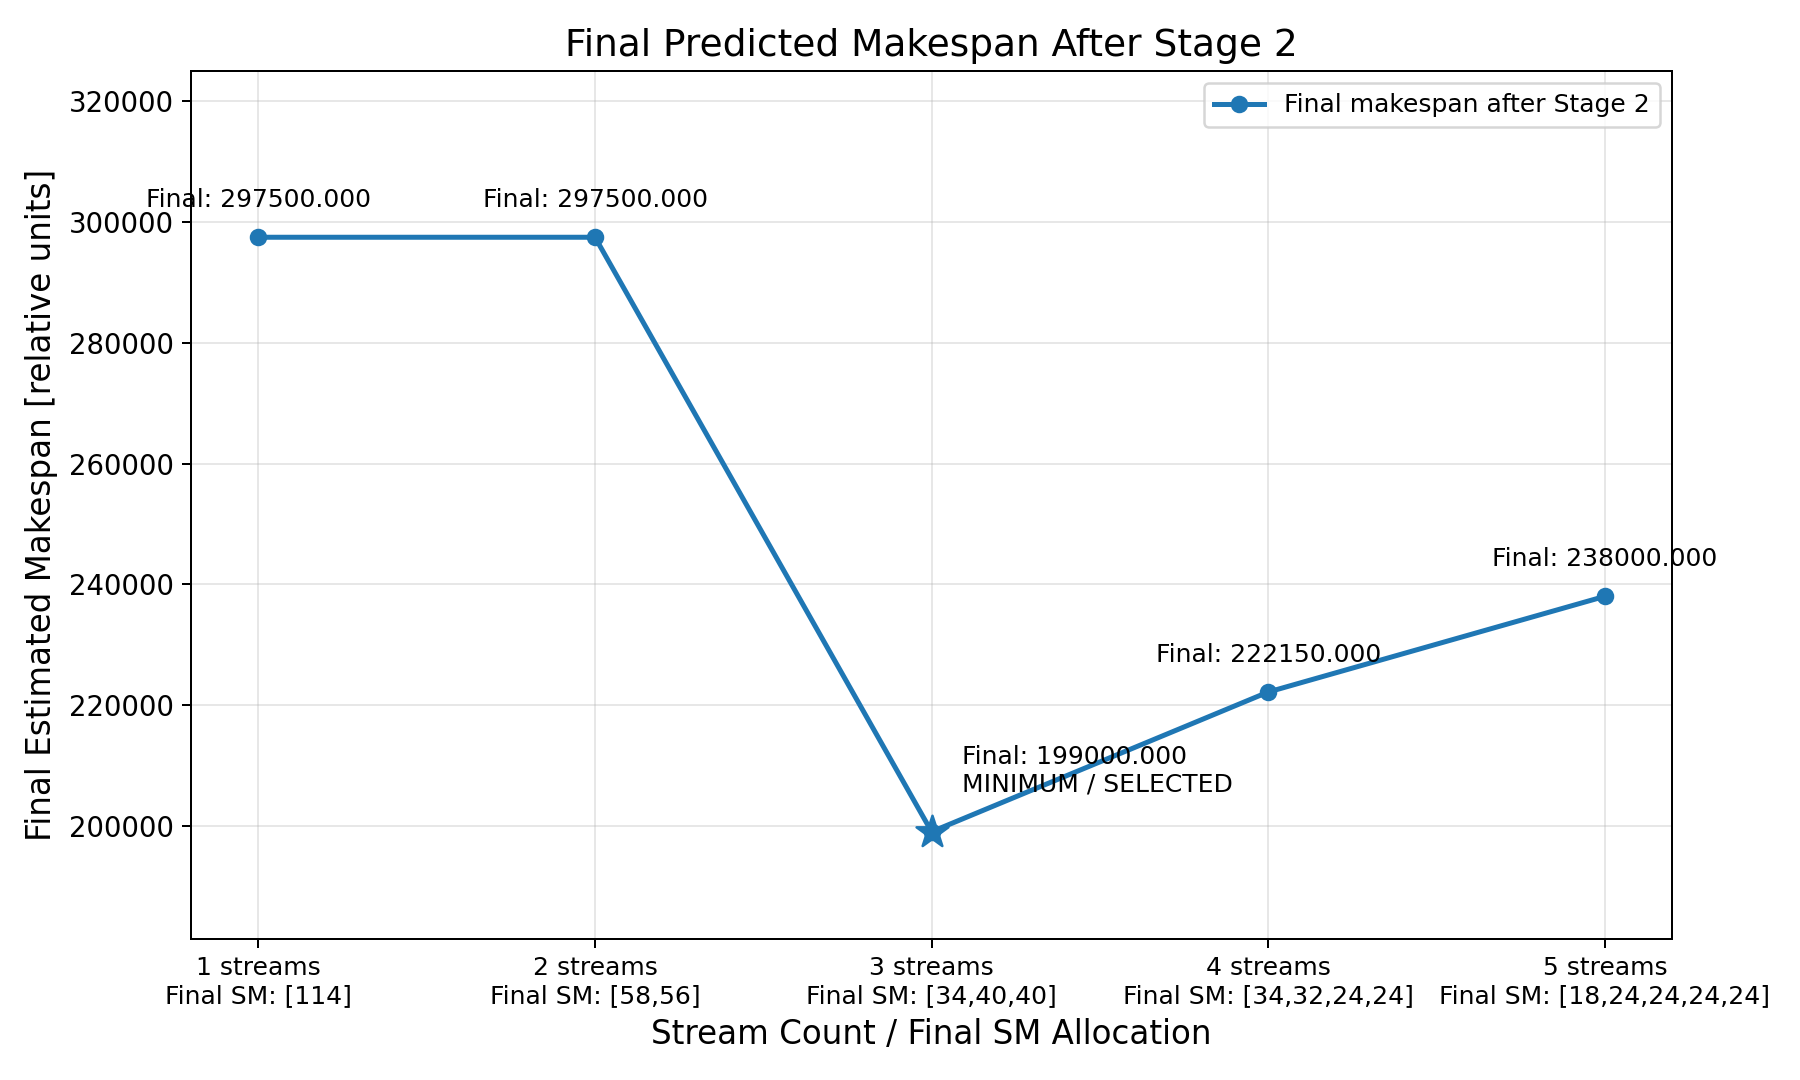

Data behind this chart, as committed beside it:
stream_count, sm_counts, estimated_makespan, selected
1, [114], 297500, 0
2, [58,56], 297500, 0
3, [34,40,40], 199000, 1
4, [34,32,24,24], 222150, 0
5, [18,24,24,24,24], 238000, 0
